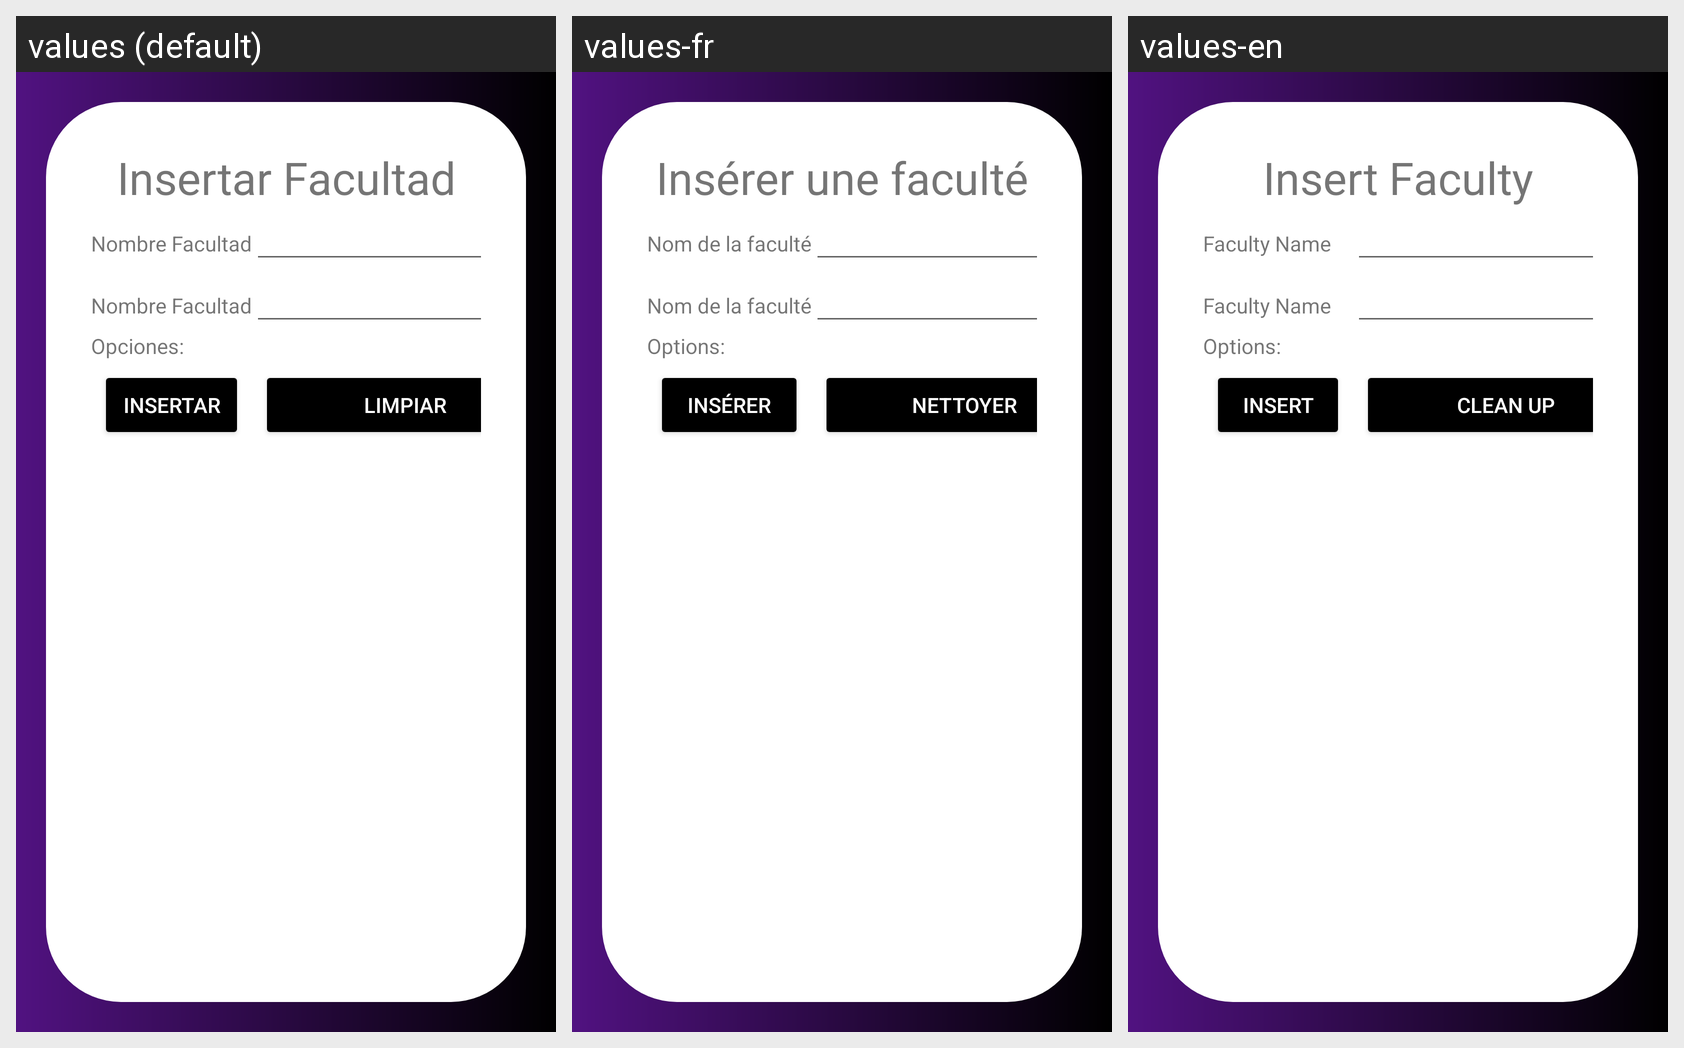

For this localized Android screen grid, give each drawn string resource with its value in every locale shown.
Android screen res/layout/activity_facultad_insertar.xml rendered under 3 locales, left to right: values (default), values-fr, values-en. Device: Nexus 5 (rendered at 1080×1920; each locale shown at half size, 540×960, under a caption strip naming it); theme Theme.Proyecto_PDM_G10.
Strings drawn on this screen, with the default value and each locale's value (text and hints the layout hard-codes, and strings that could not be matched under every locale, appear in the picture but are not listed):

InsertarFacultad
  values: Insertar Facultad
  values-fr: Insérer une faculté
  values-en: Insert Faculty

idFacultad
  values: Nombre Facultad
  values-fr: Nom de la faculté
  values-en: Faculty Name

nombreFacultad
  values: Nombre Facultad
  values-fr: Nom de la faculté
  values-en: Faculty Name

opciones
  values: Opciones:
  values-fr: Options:
  values-en: Options:

insertar
  values: Insertar
  values-fr: Insérer
  values-en: Insert

limpiar
  values: Limpiar
  values-fr: Nettoyer
  values-en: Clean up
